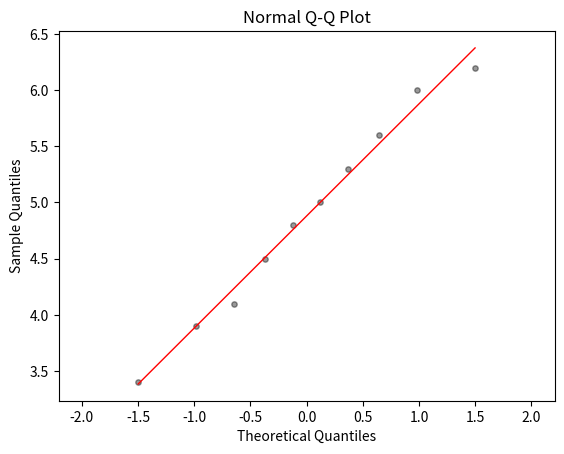

Reproduce this figure in Python.
import numpy as np
import matplotlib.pyplot as plt
import scipy.stats as stats

# Example data (replace with real earthquake depths)
y = [3.4, 5.6, 4.8, 6.2, 3.9, 4.1, 5.3, 6.0, 4.5, 5.0]

# Generate QQ plot
res = stats.probplot(y, dist="norm")

# Extract quantiles and line fit
theoretical_quantiles, ordered_values = res[0]
slope, intercept, r = res[1]

# Plot QQ points
plt.scatter(theoretical_quantiles, ordered_values, color='black', s=15, alpha=0.4, marker='o')

# Plot red reference line
plt.plot(theoretical_quantiles, slope * np.array(theoretical_quantiles) + intercept, color='red', linewidth=1)

plt.title('Normal Q-Q Plot')
plt.xlabel('Theoretical Quantiles')
plt.ylabel('Sample Quantiles')
plt.grid(False)
plt.axis('equal')  # Make the plot square
plt.show()
